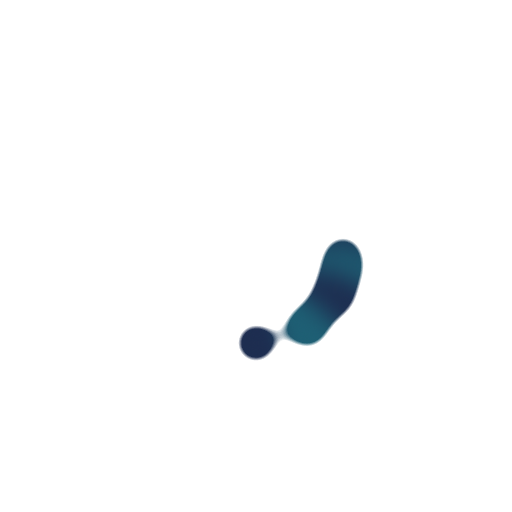
t = 0.00 s
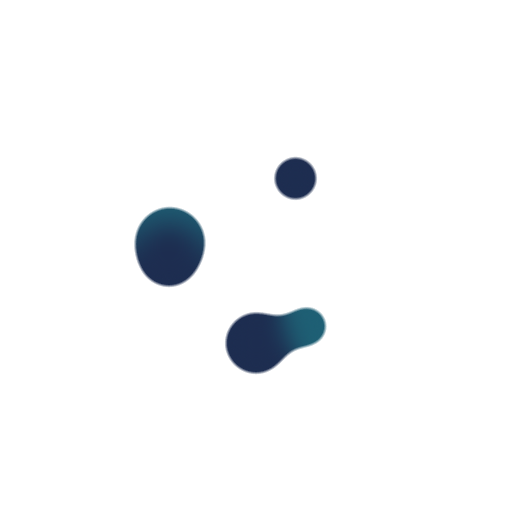
t = 1.00 s
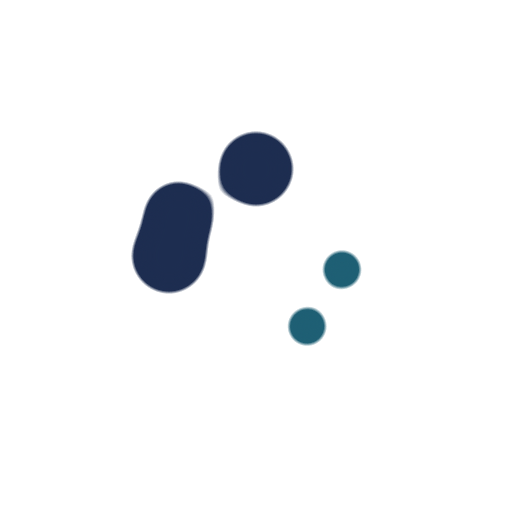
t = 2.00 s
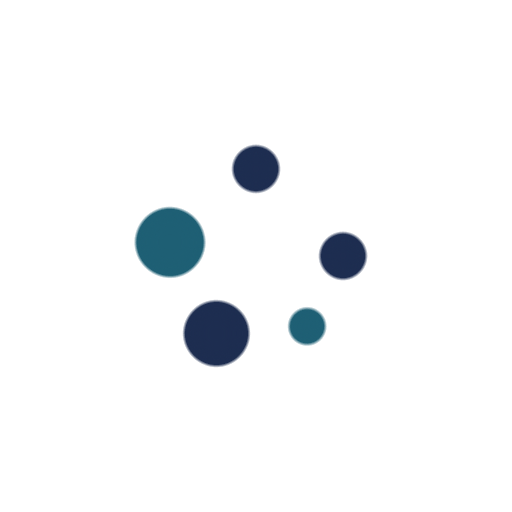
t = 3.00 s

The animated SVG that drew these frames (rendered in a browser with its animation timeline set to each time). Animation: 10 SMIL elements (animate=5,animateTransform=5); one cycle of 4.00 s, repeats indefinitely.

<?xml version="1.0" encoding="UTF-8"?>
<svg xmlns="http://www.w3.org/2000/svg" xmlns:xlink="http://www.w3.org/1999/xlink" viewBox="0 0 100 100" preserveAspectRatio="xMidYMid">
  <defs>
    <filter id="ldio-up5ajkgx7g-filter" x="-100%" y="-100%" width="300%" height="300%" color-interpolation-filters="sRGB">
      <feGaussianBlur in="SourceGraphic" stdDeviation="2.4000000000000004" />
      <feComponentTransfer result="cutoff">
        <feFuncA type="table" tableValues="0 0 0 0 0 0 1 1 1 1 1" />
      </feComponentTransfer>
    </filter>
  </defs>
  <g filter="url(#ldio-up5ajkgx7g-filter)">
    <g transform="translate(50 50)">
      <g>
        <circle cx="17" cy="0" r="5" fill="#1d2d50">
          <animate attributeName="r" keyTimes="0;0.5;1" values="3.5999999999999996;8.399999999999999;3.5999999999999996" dur="4s" repeatCount="indefinite" begin="-0.25s" />
        </circle>
        <animateTransform attributeName="transform" type="rotate" keyTimes="0;1" values="0;360" dur="4s" repeatCount="indefinite" begin="0s" />
      </g>
    </g>
    <g transform="translate(50 50)">
      <g>
        <circle cx="17" cy="0" r="5" fill="#1e5f74">
          <animate attributeName="r" keyTimes="0;0.5;1" values="3.5999999999999996;8.399999999999999;3.5999999999999996" dur="2s" repeatCount="indefinite" begin="-0.2s" />
        </circle>
        <animateTransform attributeName="transform" type="rotate" keyTimes="0;1" values="0;360" dur="2s" repeatCount="indefinite" begin="-0.05s" />
      </g>
    </g>
    <g transform="translate(50 50)">
      <g>
        <circle cx="17" cy="0" r="5" fill="#1d2d50">
          <animate attributeName="r" keyTimes="0;0.5;1" values="3.5999999999999996;8.399999999999999;3.5999999999999996" dur="1.3333333333333333s" repeatCount="indefinite" begin="-0.15s" />
        </circle>
        <animateTransform attributeName="transform" type="rotate" keyTimes="0;1" values="0;360" dur="1.3333333333333333s" repeatCount="indefinite" begin="-0.1s" />
      </g>
    </g>
    <g transform="translate(50 50)">
      <g>
        <circle cx="17" cy="0" r="5" fill="#1e5f74">
          <animate attributeName="r" keyTimes="0;0.5;1" values="3.5999999999999996;8.399999999999999;3.5999999999999996" dur="1s" repeatCount="indefinite" begin="-0.1s" />
        </circle>
        <animateTransform attributeName="transform" type="rotate" keyTimes="0;1" values="0;360" dur="1s" repeatCount="indefinite" begin="-0.15s" />
      </g>
    </g>
    <g transform="translate(50 50)">
      <g>
        <circle cx="17" cy="0" r="5" fill="#1d2d50">
          <animate attributeName="r" keyTimes="0;0.5;1" values="3.5999999999999996;8.399999999999999;3.5999999999999996" dur="0.8s" repeatCount="indefinite" begin="-0.05s" />
        </circle>
        <animateTransform attributeName="transform" type="rotate" keyTimes="0;1" values="0;360" dur="0.8s" repeatCount="indefinite" begin="-0.2s" />
      </g>
    </g>
  </g>
</svg>
